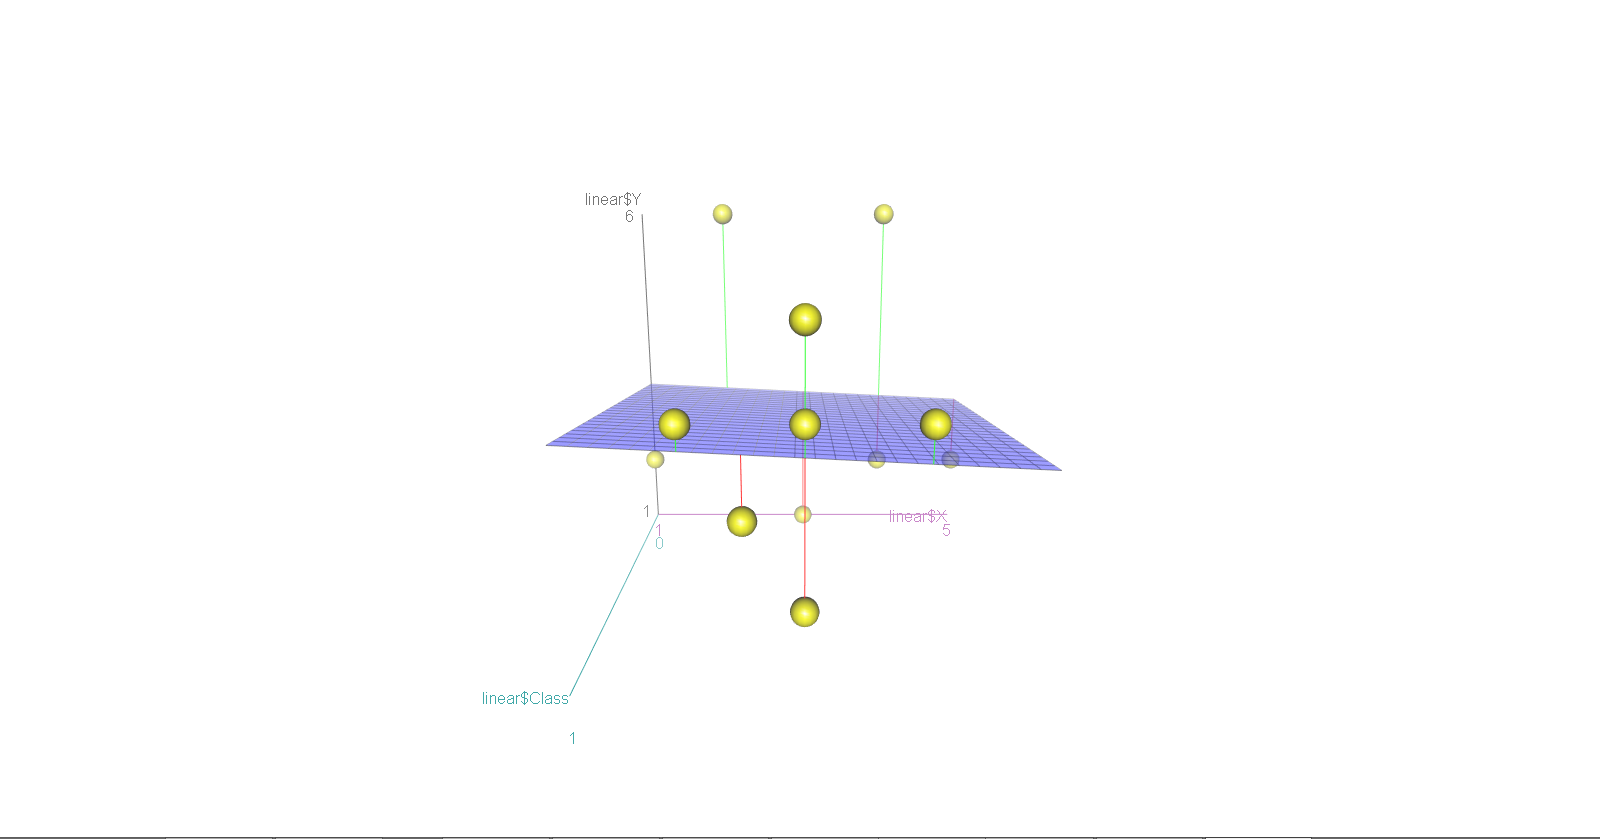

The file beside this chart, header and first rows:
X, Y, Class
2, 4, 1
3, 5, 1
3, 2, 1
4, 4, 1
3, 4, 1
2.5, 3, 1
1, 2, 0
2, 6, 0
4, 2, 0
5, 2, 0
4, 6, 0
3, 1, 0
